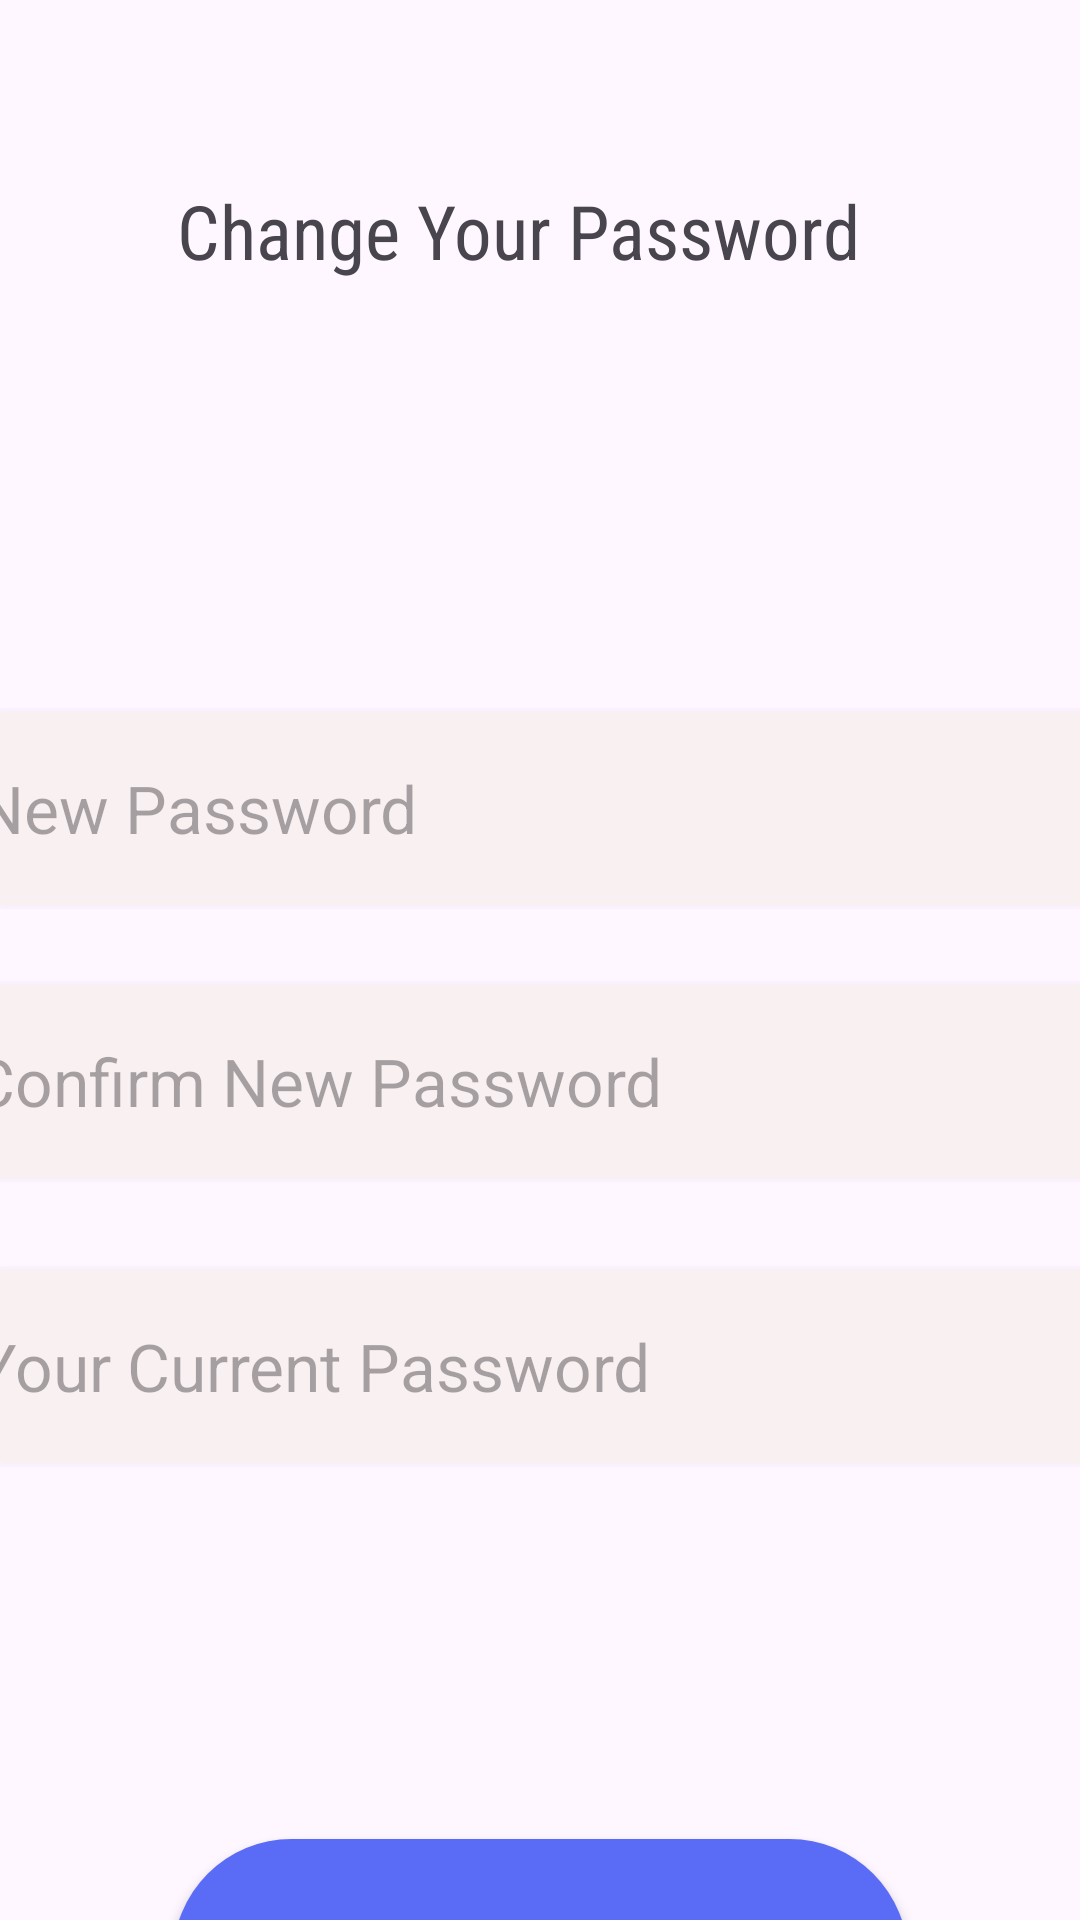

Reconstruct the res/layout file that produces this screen, plus the resources it refers to.
<!-- AndroidManifest.xml: application theme Theme.AndroidLabProject -->
<!-- res/layout/activity_change_password.xml -->
<?xml version="1.0" encoding="utf-8"?>
<androidx.constraintlayout.widget.ConstraintLayout xmlns:android="http://schemas.android.com/apk/res/android"
    xmlns:app="http://schemas.android.com/apk/res-auto"
    xmlns:tools="http://schemas.android.com/tools"
    android:layout_width="match_parent"
    android:layout_height="match_parent"
    tools:context=".ChangePassword">

    <EditText
        android:id="@+id/currentPassword"
        android:layout_width="400dp"
        android:layout_height="67dp"
        android:layout_marginTop="28dp"
        android:background="@drawable/edit_text"
        android:ems="10"
        android:hint="Your Current Password"
        android:inputType="textPassword"
        android:onClick="currentPassowrdOnClick"
        android:textSize="22sp"
        app:layout_constraintEnd_toEndOf="parent"
        app:layout_constraintHorizontal_bias="0.454"
        app:layout_constraintStart_toStartOf="parent"
        app:layout_constraintTop_toBottomOf="@+id/confirmNewPassword" />

    <TextView
        android:id="@+id/textView4"
        android:layout_width="242dp"
        android:layout_height="44dp"
        android:layout_marginTop="60dp"
        android:fontFamily="sans-serif-condensed"
        android:text="Change Your Password"
        android:textSize="25sp"
        app:layout_constraintEnd_toEndOf="parent"
        app:layout_constraintStart_toStartOf="parent"
        app:layout_constraintTop_toTopOf="parent" />

    <EditText
        android:id="@+id/newPassword"
        android:layout_width="400dp"
        android:layout_height="67dp"
        android:layout_marginTop="132dp"
        android:background="@drawable/edit_text"
        android:ems="10"
        android:hint="New Password"
        android:inputType="textPassword"
        android:onClick="newPasswordOnClick"
        android:textSize="22sp"
        app:layout_constraintEnd_toEndOf="parent"
        app:layout_constraintHorizontal_bias="0.454"
        app:layout_constraintStart_toStartOf="parent"
        app:layout_constraintTop_toBottomOf="@+id/textView4" />

    <androidx.appcompat.widget.AppCompatButton
        android:id="@+id/changePasswordBtn"
        android:layout_width="245dp"
        android:layout_height="79dp"
        android:layout_marginTop="124dp"
        android:background="@drawable/button"
        android:backgroundTint="#5A6BF5"
        android:onClick="changePassword"
        android:text="Change Password"
        android:textAllCaps="false"
        android:textColor="#FFFFFF"
        android:textSize="23sp"
        app:layout_constraintEnd_toEndOf="parent"
        app:layout_constraintStart_toStartOf="parent"
        app:layout_constraintTop_toBottomOf="@+id/currentPassword" />

    <EditText
        android:id="@+id/confirmNewPassword"
        android:layout_width="400dp"
        android:layout_height="67dp"
        android:layout_marginTop="24dp"
        android:background="@drawable/edit_text"
        android:ems="10"
        android:hint="Confirm New Password"
        android:inputType="textPassword"
        android:onClick="confirmNewPasswordOnClick"
        android:textSize="22sp"
        app:layout_constraintEnd_toEndOf="parent"
        app:layout_constraintHorizontal_bias="0.497"
        app:layout_constraintStart_toStartOf="parent"
        app:layout_constraintTop_toBottomOf="@+id/newPassword" />
</androidx.constraintlayout.widget.ConstraintLayout>
<!-- resources referenced by this layout -->
<resources>
  <!-- drawable button (drawable) -->
  <?xml version="1.0" encoding="utf-8"?>
  <shape xmlns:android="http://schemas.android.com/apk/res/android">
      <solid android:color="#2596be" /> 
      <corners android:radius="44dp" /> 
  </shape>
  <!-- drawable edit_text (drawable) -->
  <?xml version="1.0" encoding="utf-8"?>
  <shape xmlns:android="http://schemas.android.com/apk/res/android"
      android:shape="rectangle">
      <solid android:color="#F9F1F1"/>
      <corners android:radius="20dp"/>
      <stroke android:width="1dp"
          android:color="#F9F1FF"/>
      <padding android:top="10dp" android:bottom="10dp" android:right="10dp" android:left="10dp"/>
  </shape>
  <style name="Theme.AndroidLabProject" parent="Base.Theme.AndroidLabProject" />
  <style name="Base.Theme.AndroidLabProject" parent="Theme.Material3.DayNight.NoActionBar">
          
          
      </style>
</resources>
